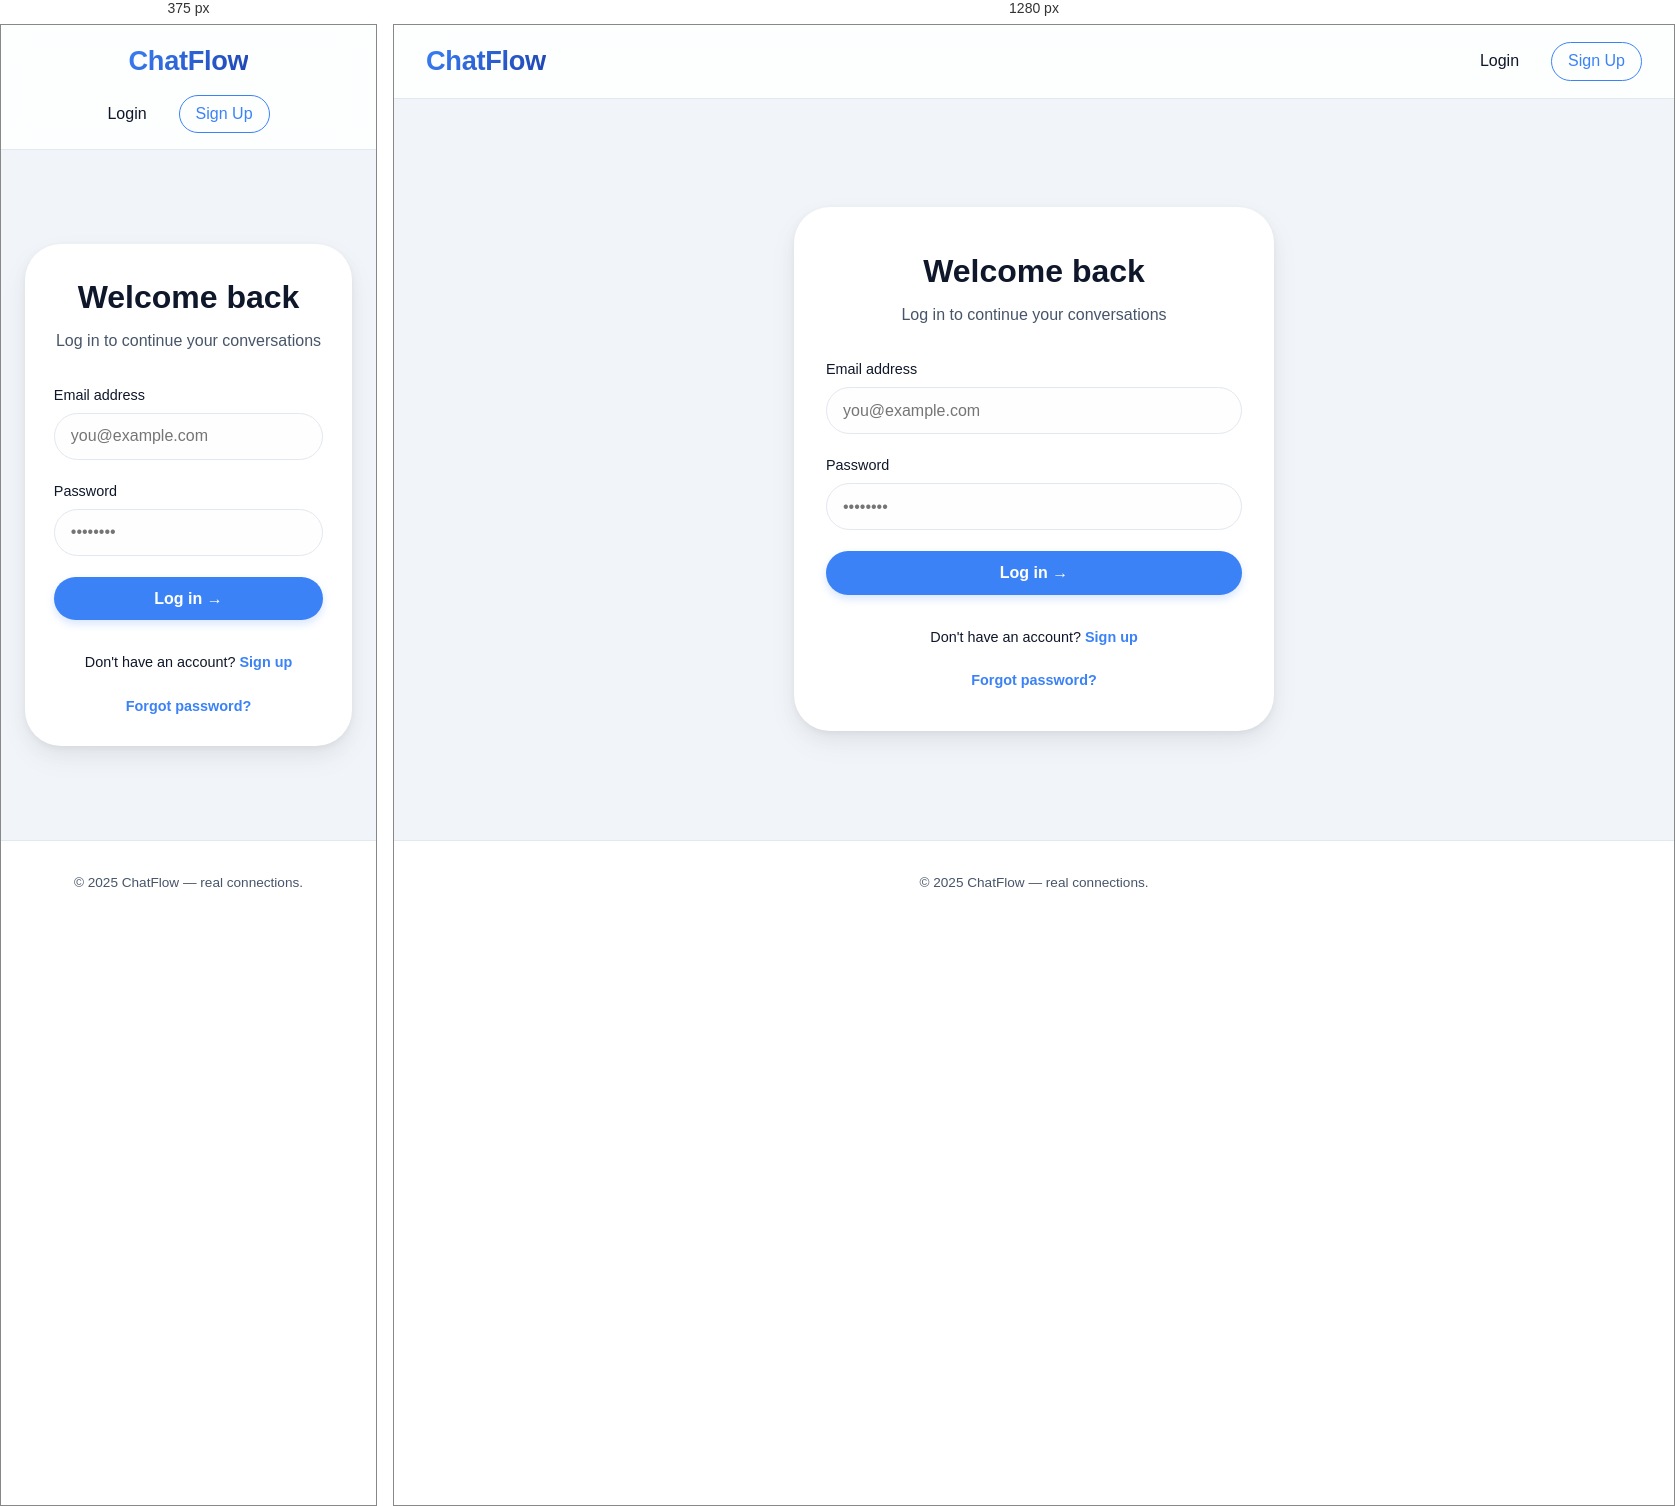
Rendered at 375 px and 1280 px, left to right.

<!-- file: login.html -->
<!doctype html>
<html lang="en">
  <head>
    <meta charset="UTF-8" />
    <meta name="viewport" content="width=device-width, initial-scale=1.0" />
    <title>Log in — ChatFlow</title>
    <link rel="stylesheet" href="../css/style.css">
        <script src="https://www.gstatic.com/firebasejs/12.12.1/firebase-app-compat.js"></script>
<script src="https://www.gstatic.com/firebasejs/12.12.1/firebase-auth-compat.js"></script>
  </head>
  <body class="auth-page">
    <nav class="navbar">
      <div class="nav-container">
        <a href="../index.html" class="brand">ChatFlow</a>
        <div class="nav-links">
          <a href="../pages/login.html" class="nav-link">Login</a>
          <a href="../pages/signup.html" class="nav-link btn-outline-small"
            >Sign Up</a
          >
        </div>
      </div>
    </nav>

    <main class="auth-main">
      <div class="auth-card">
        <h1 class="auth-title">Welcome back</h1>
        <p class="auth-sub">Log in to continue your conversations</p>

        <!-- login button is wrapped in anchor linking to dashboard.html (no JS validation required) -->
        <form class="auth-form" action="#" method="get">
          <div class="form-group">
            <label for="login-email">Email address</label>
            <input
              type="email"
              id="login-email"
              name="email"
              placeholder="you@example.com"
              required
            />
          </div>

          <div class="form-group">
            <label for="login-password">Password</label>
            <input
              type="password"
              id="login-password"
              name="password"
              placeholder="••••••••"
              required
            />
          </div>

          <!-- The login button is wrapped in an anchor tag to dashboard.html -->
          <button type="button"  onclick="logInUser(event)" class="btn btn-primary btn-block"> Log in → </button>
        </form>

        <div class="auth-footer">
          <p>
            Don't have an account?
            <a href="signup.html" class="auth-link">Sign up</a>
          </p>
<br>

          <p>
              <a href="forgot.html" class="auth-link"> Forgot password? </a>
          </p>
        </div>
      </div>
    </main>

    <footer class="footer">
      <div class="footer-container">
        <p class="copyright">© 2025 ChatFlow — real connections.</p>
      </div>
    </footer>
  </body>
</html>
<script src="../js/login.js"></script>


/* @media block from style.css */
@media (max-width: 700px) {
  .nav-container {
    flex-direction: column;
    gap: 0.8rem;
    padding: 1rem;
  }
  .hero-title {
    font-size: 2.3rem;
  }
  .auth-card {
    padding: 1.8rem;
  }
  .features-grid {
    grid-template-columns: 1fr;
  }
  .dashboard-grid {
    grid-template-columns: 1fr;
  }
  .welcome-heading {
    font-size: 1.6rem;
  }
  .group-chat-card {
    height: calc(100vh - 240px);
    min-height: 420px;
  }
  .group-chat-header {
    padding: 1rem 1.1rem;
  }
  .group-chat-feed {
    padding: 1rem 1.1rem;
  }
  .group-message {
    max-width: 92%;
  }
  .group-chat-composer {
    padding: 0.8rem 1rem;
  }
}